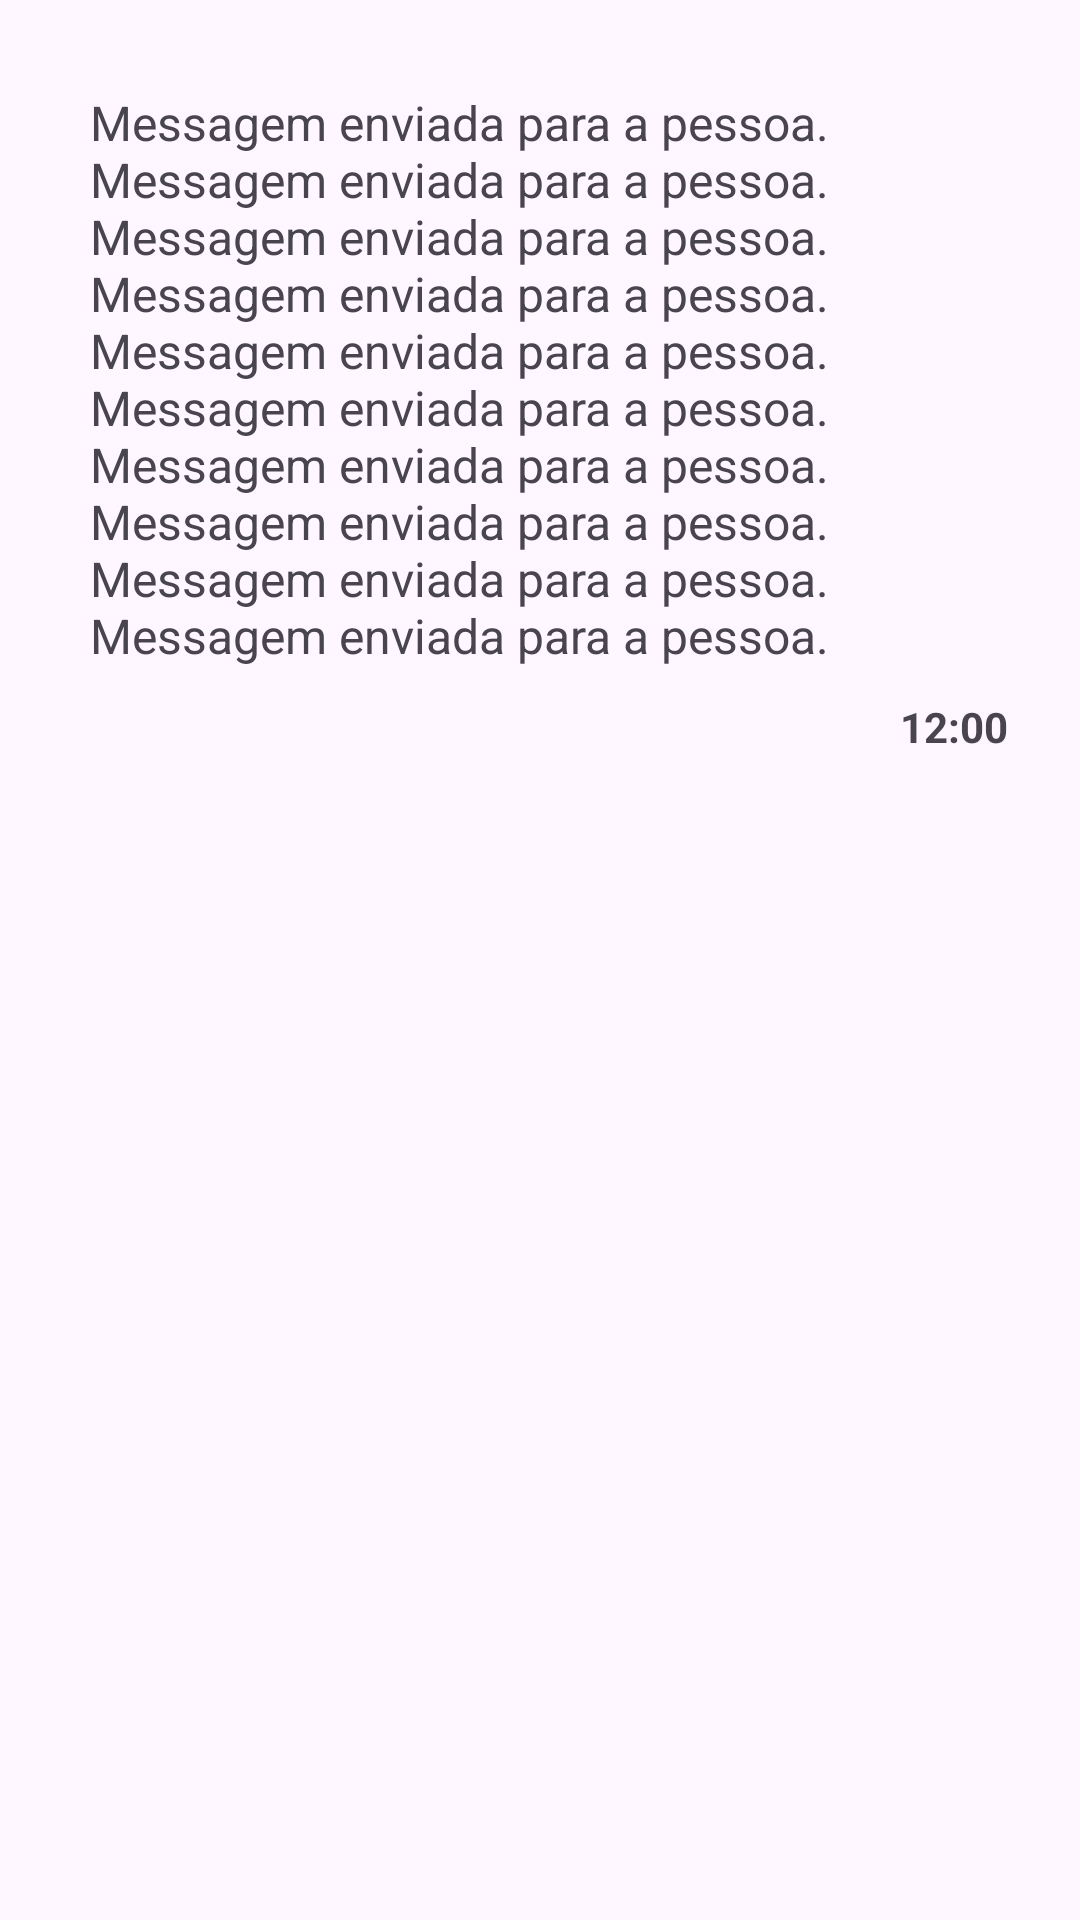

Write the Android layout XML for this screen, with the resource values it uses.
<!-- AndroidManifest.xml: application theme Theme.Openworkmobile -->
<!-- res/layout/fragment_card_message.xml -->
<?xml version="1.0" encoding="utf-8"?>
<androidx.constraintlayout.widget.ConstraintLayout xmlns:android="http://schemas.android.com/apk/res/android"
    xmlns:app="http://schemas.android.com/apk/res-auto"
    xmlns:tools="http://schemas.android.com/tools"
    android:layout_width="match_parent"
    android:layout_height="match_parent"
    tools:context=".lay_chat.CardMessage"
    >

    <TextView
        android:id="@+id/textView3"
        android:layout_width="wrap_content"
        android:layout_height="wrap_content"
        android:background="@color/GRAY_01"
        android:padding="30dp"
        android:text="Messagem enviada para a pessoa. Messagem enviada para a pessoa.
        Messagem enviada para a pessoa. Messagem enviada para a pessoa.
        Messagem enviada para a pessoa. Messagem enviada para a pessoa.
        Messagem enviada para a pessoa. Messagem enviada para a pessoa.
        Messagem enviada para a pessoa. Messagem enviada para a pessoa."
        android:textSize="16sp"
        app:layout_constraintLeft_toLeftOf="parent"
        app:layout_constraintTop_toTopOf="parent" />

    <TextView
        android:layout_width="60dp"
        android:layout_height="20dp"
        android:text="12:00"
        android:textSize="14sp"
        android:textStyle="bold"
        app:layout_constraintBottom_toBottomOf="@+id/textView3"
        app:layout_constraintEnd_toEndOf="@+id/textView3" />


</androidx.constraintlayout.widget.ConstraintLayout>
<!-- resources referenced by this layout -->
<resources>
  <style name="Theme.Openworkmobile" parent="Base.Theme.Openworkmobile" />
  <style name="Base.Theme.Openworkmobile" parent="Theme.Material3.DayNight.NoActionBar">
          
          <item name="colorPrimary">@color/BLACK</item>
      </style>
  <color name="BLACK">#161616</color>
</resources>
